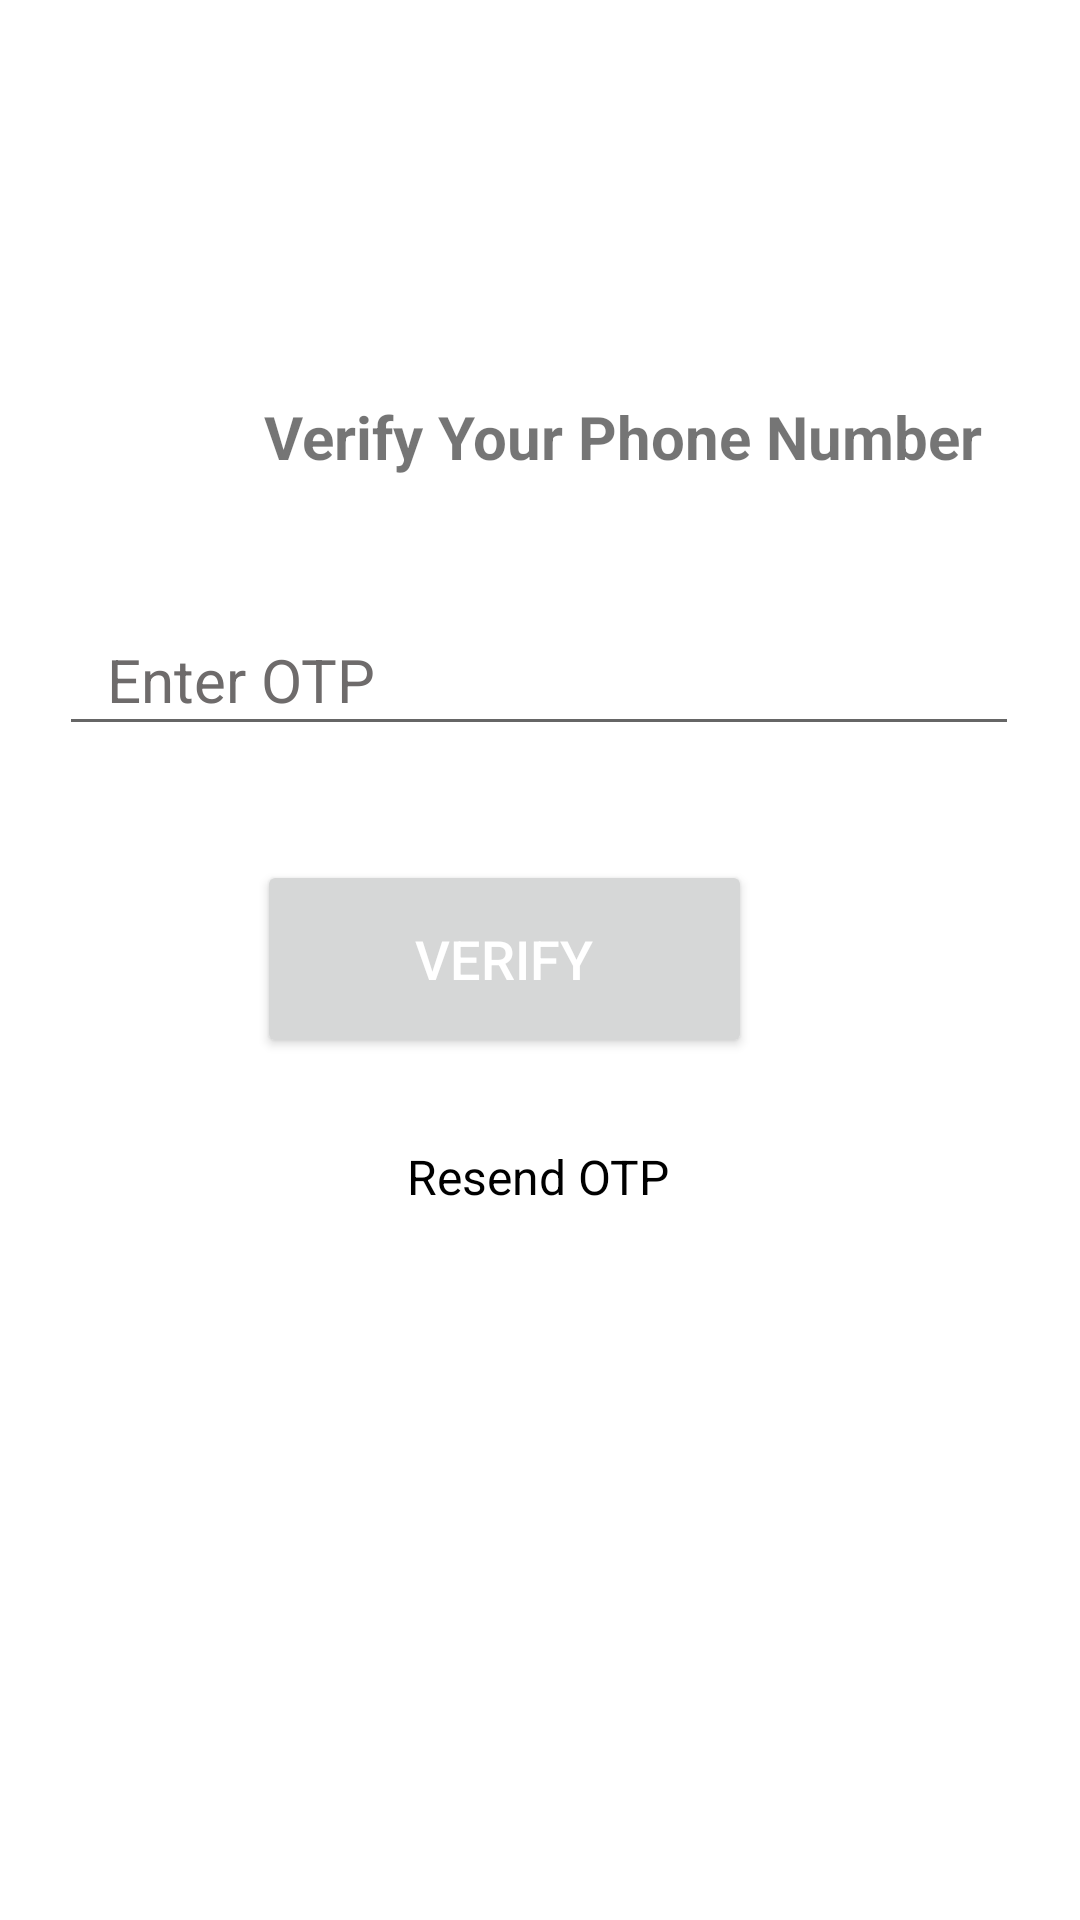

The Android layout XML behind this screen, and the referenced resources:
<!-- AndroidManifest.xml: application theme Theme.MyBarber -->
<!-- res/layout/activity_getotp.xml -->
<?xml version="1.0" encoding="utf-8"?>
<androidx.constraintlayout.widget.ConstraintLayout xmlns:android="http://schemas.android.com/apk/res/android"
    xmlns:app="http://schemas.android.com/apk/res-auto"
    android:layout_width="match_parent"
    android:layout_height="match_parent"
    xmlns:tools="http://schemas.android.com/tools"
    tools:context=".GetOtp">


    <LinearLayout
        android:layout_width="match_parent"
        android:layout_height="wrap_content"
        android:gravity="center_horizontal"
        android:orientation="vertical"
        tools:ignore="MissingConstraints"
        tools:layout_editor_absoluteX="0dp"
        tools:layout_editor_absoluteY="23dp">

        <ImageView
            android:layout_width="130dp"
            android:layout_height="130dp"
            android:src="@drawable/otp" />

    </LinearLayout>

    <TextView
        android:id="@+id/tvOtpTitle"
        android:layout_width="wrap_content"
        android:layout_height="wrap_content"
        android:layout_centerHorizontal="true"
        android:layout_marginStart="88dp"
        android:layout_marginEnd="81dp"
        android:layout_marginBottom="36dp"
        android:text="Verify Your Phone Number"
        android:textSize="20sp"
        android:textStyle="bold"
        app:layout_constraintBottom_toBottomOf="parent"
        app:layout_constraintEnd_toEndOf="parent"
        app:layout_constraintHorizontal_bias="0.0"
        app:layout_constraintStart_toStartOf="parent"
        app:layout_constraintTop_toTopOf="parent"
        app:layout_constraintVertical_bias="0.229" />

    <EditText
        android:id="@+id/etOtp"
        android:layout_width="320dp"
        android:layout_height="47dp"
        android:layout_below="@id/tvOtpTitle"
        android:hint="Enter OTP"
        android:inputType="number"
        android:maxLines="1"
        android:paddingStart="16dp"
        android:paddingEnd="16dp"
        android:textColor="@android:color/black"
        android:textColorHint="#6E6B6B"
        android:textSize="20sp"
        app:layout_constraintBottom_toBottomOf="parent"
        app:layout_constraintEnd_toEndOf="parent"
        app:layout_constraintHorizontal_bias="0.494"
        app:layout_constraintStart_toStartOf="parent"
        app:layout_constraintTop_toTopOf="parent"
        app:layout_constraintVertical_bias="0.34" />

    <FrameLayout
        android:id="@+id/frameLayout"
        android:layout_width="308dp"
        android:layout_height="95dp"
        android:layout_marginBottom="44dp"
        app:layout_constraintBottom_toBottomOf="parent"
        app:layout_constraintEnd_toEndOf="parent"
        app:layout_constraintHorizontal_bias="0.689"
        app:layout_constraintStart_toStartOf="parent"
        app:layout_constraintTop_toTopOf="parent"
        app:layout_constraintVertical_bias="0.572"
        tools:ignore="MissingConstraints">

        <Button
            android:id="@+id/btnVerifyOtp"
            android:layout_width="165dp"
            android:layout_height="66dp"
            android:layout_below="@id/etOtp"
            android:layout_marginStart="50dp"
            android:layout_marginEnd="50dp"
            android:text="VERIFY"
            android:textColor="@android:color/white"
            android:textSize="18sp"
            app:layout_constraintBottom_toBottomOf="parent"
            app:layout_constraintEnd_toEndOf="parent"
            app:layout_constraintStart_toStartOf="parent"
            app:layout_constraintTop_toTopOf="parent" />

        <ProgressBar
            android:id="@+id/progressbar"
            android:layout_width="wrap_content"
            android:layout_height="wrap_content"
            android:layout_marginLeft="100dp"
            android:layout_marginRight="100dp"
            android:visibility="gone" />

    </FrameLayout>

    <TextView
        android:id="@+id/tvResendOtp"
        android:layout_width="wrap_content"
        android:layout_height="wrap_content"
        android:layout_alignParentEnd="true"
        android:layout_marginTop="142dp"
        android:layout_marginBottom="177dp"
        android:text="Resend OTP"
        android:textSize="16sp"
        android:textColor="@color/black"
        app:layout_constraintBottom_toBottomOf="parent"
        app:layout_constraintEnd_toEndOf="parent"
        app:layout_constraintHorizontal_bias="0.498"
        app:layout_constraintStart_toStartOf="parent"
        app:layout_constraintTop_toTopOf="parent"
        app:layout_constraintVertical_bias="0.8" />


</androidx.constraintlayout.widget.ConstraintLayout>
<!-- resources referenced by this layout -->
<resources>
  <color name="black">#FF000000</color>
  <style name="Theme.MyBarber" parent="Theme.MaterialComponents.DayNight.DarkActionBar">
          
          <item name="colorPrimary">@color/purple_500</item>
          <item name="colorPrimaryVariant">@color/purple_700</item>
          <item name="colorOnPrimary">@color/white</item>
          
          <item name="colorSecondary">@color/darkgrey</item>
          <item name="colorSecondaryVariant">@color/teal_700</item>
          <item name="colorOnSecondary">@color/black</item>
          
          <item name="android:statusBarColor">?attr/colorPrimaryVariant</item>
          
      </style>
  <color name="purple_500">#000000</color>
  <color name="purple_700">#0F0329</color>
  <color name="white">#FFFFFFFF</color>
  <color name="darkgrey">#454545</color>
  <color name="teal_700">#FF018786</color>
</resources>
